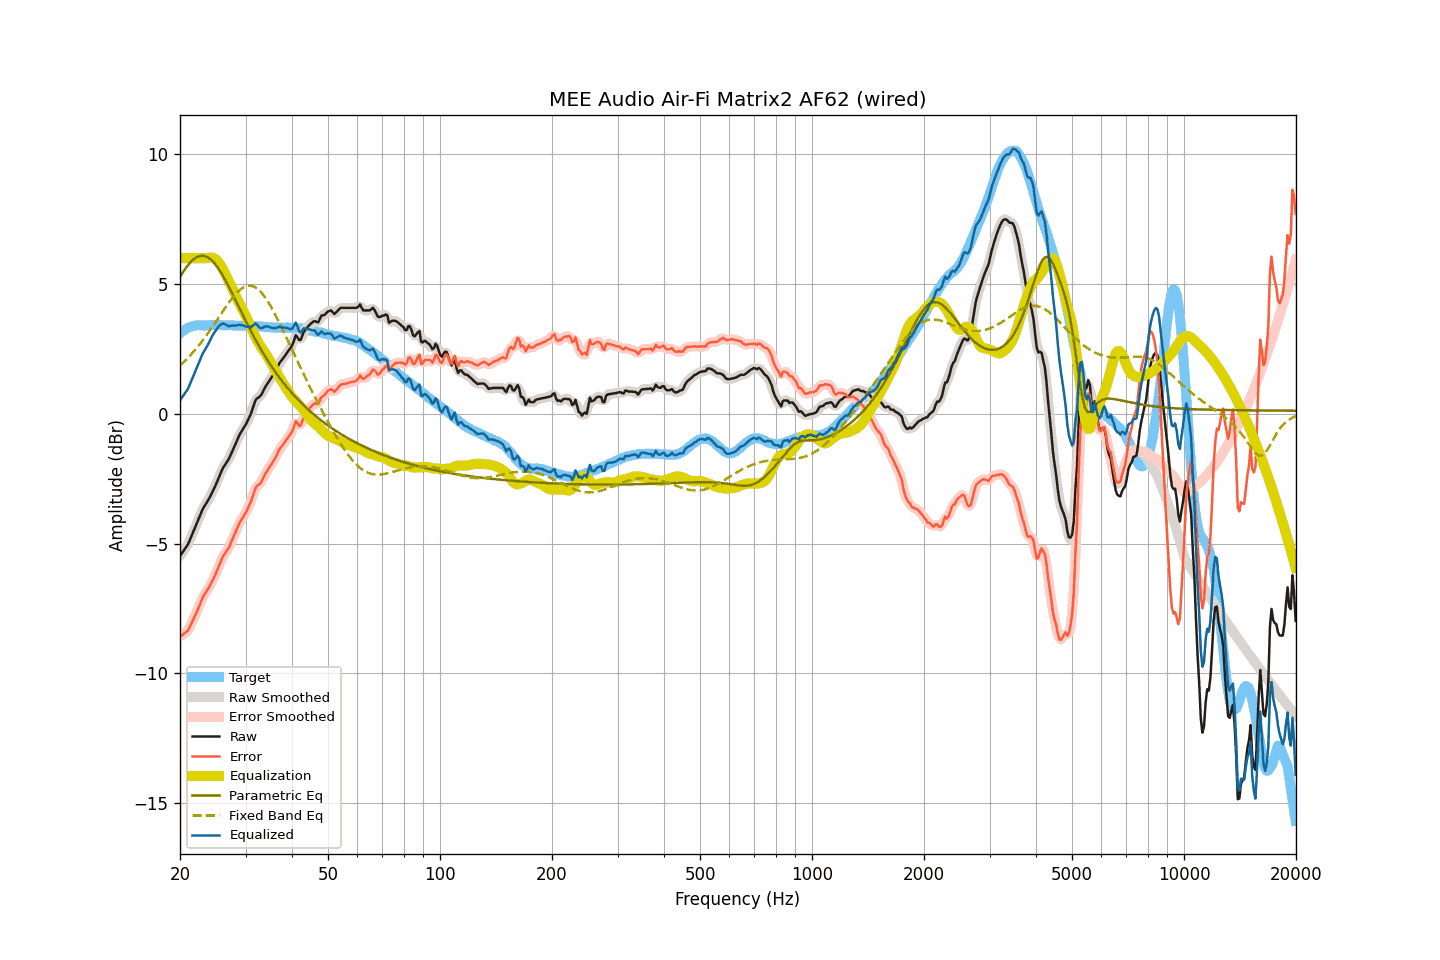

Values plotted in this chart, from the file beside it:
frequency, raw, smoothed, error, error_smoothed, equalization, parametric_eq, fixed_band_eq, equalized_raw, equalized_smoothed, target
20.00, -5.48, -5.47, -8.59, -8.58, 6.00, 5.28, 1.86, 0.52, 0.53, 3.10
20.20, -5.39, -5.40, -8.55, -8.55, 6.00, 5.38, 1.92, 0.61, 0.60, 3.15
20.40, -5.30, -5.31, -8.50, -8.51, 6.00, 5.48, 1.98, 0.70, 0.69, 3.20
20.61, -5.21, -5.22, -8.45, -8.46, 6.00, 5.57, 2.04, 0.79, 0.78, 3.23
20.81, -5.12, -5.12, -8.40, -8.41, 6.00, 5.65, 2.10, 0.88, 0.88, 3.28
21.02, -5.03, -5.01, -8.35, -8.33, 6.00, 5.73, 2.16, 0.97, 0.99, 3.32
21.23, -4.88, -4.88, -8.22, -8.23, 6.00, 5.81, 2.23, 1.12, 1.12, 3.34
21.44, -4.73, -4.74, -8.09, -8.10, 6.00, 5.87, 2.30, 1.27, 1.26, 3.36
21.66, -4.58, -4.58, -7.96, -7.96, 6.00, 5.93, 2.36, 1.42, 1.42, 3.38
21.87, -4.44, -4.44, -7.83, -7.83, 6.00, 5.98, 2.44, 1.56, 1.56, 3.39
22.09, -4.29, -4.29, -7.70, -7.70, 6.00, 6.03, 2.51, 1.71, 1.71, 3.41
22.31, -4.14, -4.14, -7.56, -7.56, 6.00, 6.05, 2.58, 1.86, 1.86, 3.42
22.54, -3.99, -3.99, -7.41, -7.41, 6.00, 6.08, 2.66, 2.01, 2.01, 3.42
22.76, -3.84, -3.84, -7.26, -7.25, 6.00, 6.09, 2.74, 2.16, 2.16, 3.42
22.99, -3.69, -3.70, -7.10, -7.11, 6.00, 6.10, 2.82, 2.31, 2.30, 3.41
23.22, -3.58, -3.58, -6.99, -6.99, 6.00, 6.09, 2.90, 2.42, 2.42, 3.41
23.45, -3.48, -3.48, -6.89, -6.89, 6.00, 6.07, 2.99, 2.52, 2.52, 3.41
23.69, -3.38, -3.38, -6.80, -6.79, 6.01, 6.04, 3.07, 2.62, 2.62, 3.41
23.92, -3.28, -3.28, -6.69, -6.69, 6.02, 6.01, 3.16, 2.74, 2.74, 3.41
24.16, -3.16, -3.16, -6.58, -6.58, 6.03, 5.95, 3.25, 2.87, 2.87, 3.42
24.40, -3.03, -3.04, -6.46, -6.46, 6.02, 5.90, 3.34, 2.99, 2.99, 3.43
24.65, -2.90, -2.91, -6.32, -6.33, 6.00, 5.83, 3.43, 3.10, 3.10, 3.42
24.89, -2.78, -2.77, -6.20, -6.19, 5.97, 5.76, 3.52, 3.19, 3.20, 3.42
25.14, -2.63, -2.63, -6.05, -6.05, 5.91, 5.68, 3.62, 3.28, 3.28, 3.42
25.39, -2.48, -2.48, -5.91, -5.90, 5.84, 5.59, 3.71, 3.36, 3.36, 3.43
25.65, -2.33, -2.33, -5.76, -5.75, 5.75, 5.49, 3.80, 3.42, 3.43, 3.43
25.91, -2.18, -2.19, -5.60, -5.61, 5.65, 5.39, 3.90, 3.47, 3.46, 3.42
26.16, -2.06, -2.07, -5.48, -5.48, 5.54, 5.29, 3.99, 3.48, 3.47, 3.42
26.43, -1.97, -1.97, -5.39, -5.38, 5.42, 5.18, 4.08, 3.45, 3.45, 3.41
26.69, -1.87, -1.88, -5.28, -5.29, 5.30, 5.06, 4.17, 3.42, 3.42, 3.41
26.96, -1.78, -1.77, -5.20, -5.19, 5.17, 4.94, 4.26, 3.38, 3.39, 3.42
27.23, -1.65, -1.65, -5.07, -5.07, 5.04, 4.82, 4.34, 3.39, 3.39, 3.42
27.50, -1.51, -1.52, -4.93, -4.94, 4.91, 4.70, 4.42, 3.40, 3.39, 3.42
27.77, -1.38, -1.38, -4.79, -4.79, 4.78, 4.58, 4.50, 3.40, 3.40, 3.41
28.05, -1.24, -1.24, -4.65, -4.64, 4.64, 4.45, 4.58, 3.40, 3.40, 3.41
28.33, -1.10, -1.10, -4.50, -4.49, 4.51, 4.32, 4.64, 3.41, 3.41, 3.39
28.62, -0.95, -0.95, -4.35, -4.35, 4.37, 4.20, 4.71, 3.42, 3.42, 3.39
28.90, -0.81, -0.82, -4.21, -4.22, 4.25, 4.07, 4.76, 3.43, 3.43, 3.40
29.19, -0.70, -0.70, -4.09, -4.10, 4.13, 3.94, 4.81, 3.42, 3.42, 3.39
29.48, -0.60, -0.60, -4.01, -4.00, 4.01, 3.82, 4.85, 3.41, 3.41, 3.41
29.78, -0.50, -0.50, -3.90, -3.90, 3.89, 3.69, 4.89, 3.39, 3.39, 3.40
30.08, -0.40, -0.39, -3.81, -3.79, 3.77, 3.57, 4.91, 3.36, 3.37, 3.40
30.38, -0.27, -0.28, -3.67, -3.67, 3.63, 3.45, 4.93, 3.36, 3.36, 3.39
30.68, -0.14, -0.15, -3.53, -3.54, 3.49, 3.32, 4.94, 3.35, 3.35, 3.39
30.99, -0.01, 0.00, -3.40, -3.39, 3.35, 3.20, 4.94, 3.34, 3.36, 3.39
31.30, 0.17, 0.17, -3.22, -3.21, 3.22, 3.09, 4.92, 3.38, 3.39, 3.39
31.61, 0.35, 0.35, -3.04, -3.03, 3.08, 2.97, 4.90, 3.43, 3.43, 3.38
31.93, 0.53, 0.50, -2.86, -2.88, 2.96, 2.86, 4.87, 3.48, 3.45, 3.38
32.24, 0.60, 0.59, -2.77, -2.79, 2.84, 2.74, 4.83, 3.44, 3.43, 3.37
32.57, 0.64, 0.65, -2.74, -2.73, 2.72, 2.63, 4.78, 3.36, 3.37, 3.38
32.89, 0.69, 0.70, -2.68, -2.67, 2.62, 2.52, 4.72, 3.31, 3.32, 3.37
33.22, 0.78, 0.79, -2.58, -2.57, 2.52, 2.42, 4.65, 3.30, 3.31, 3.36
33.55, 0.91, 0.90, -2.45, -2.45, 2.43, 2.31, 4.57, 3.34, 3.33, 3.36
33.89, 1.03, 1.02, -2.32, -2.33, 2.34, 2.21, 4.49, 3.37, 3.36, 3.35
34.23, 1.13, 1.13, -2.22, -2.22, 2.25, 2.11, 4.40, 3.37, 3.37, 3.35
34.57, 1.22, 1.22, -2.12, -2.12, 2.14, 2.01, 4.30, 3.36, 3.36, 3.34
34.92, 1.31, 1.31, -2.03, -2.03, 2.03, 1.92, 4.20, 3.34, 3.34, 3.34
35.27, 1.40, 1.40, -1.94, -1.93, 1.92, 1.82, 4.09, 3.32, 3.32, 3.33
35.62, 1.50, 1.49, -1.83, -1.84, 1.81, 1.73, 3.97, 3.31, 3.30, 3.33
35.97, 1.59, 1.60, -1.74, -1.73, 1.70, 1.64, 3.86, 3.29, 3.31, 3.33
... 635 more rows
